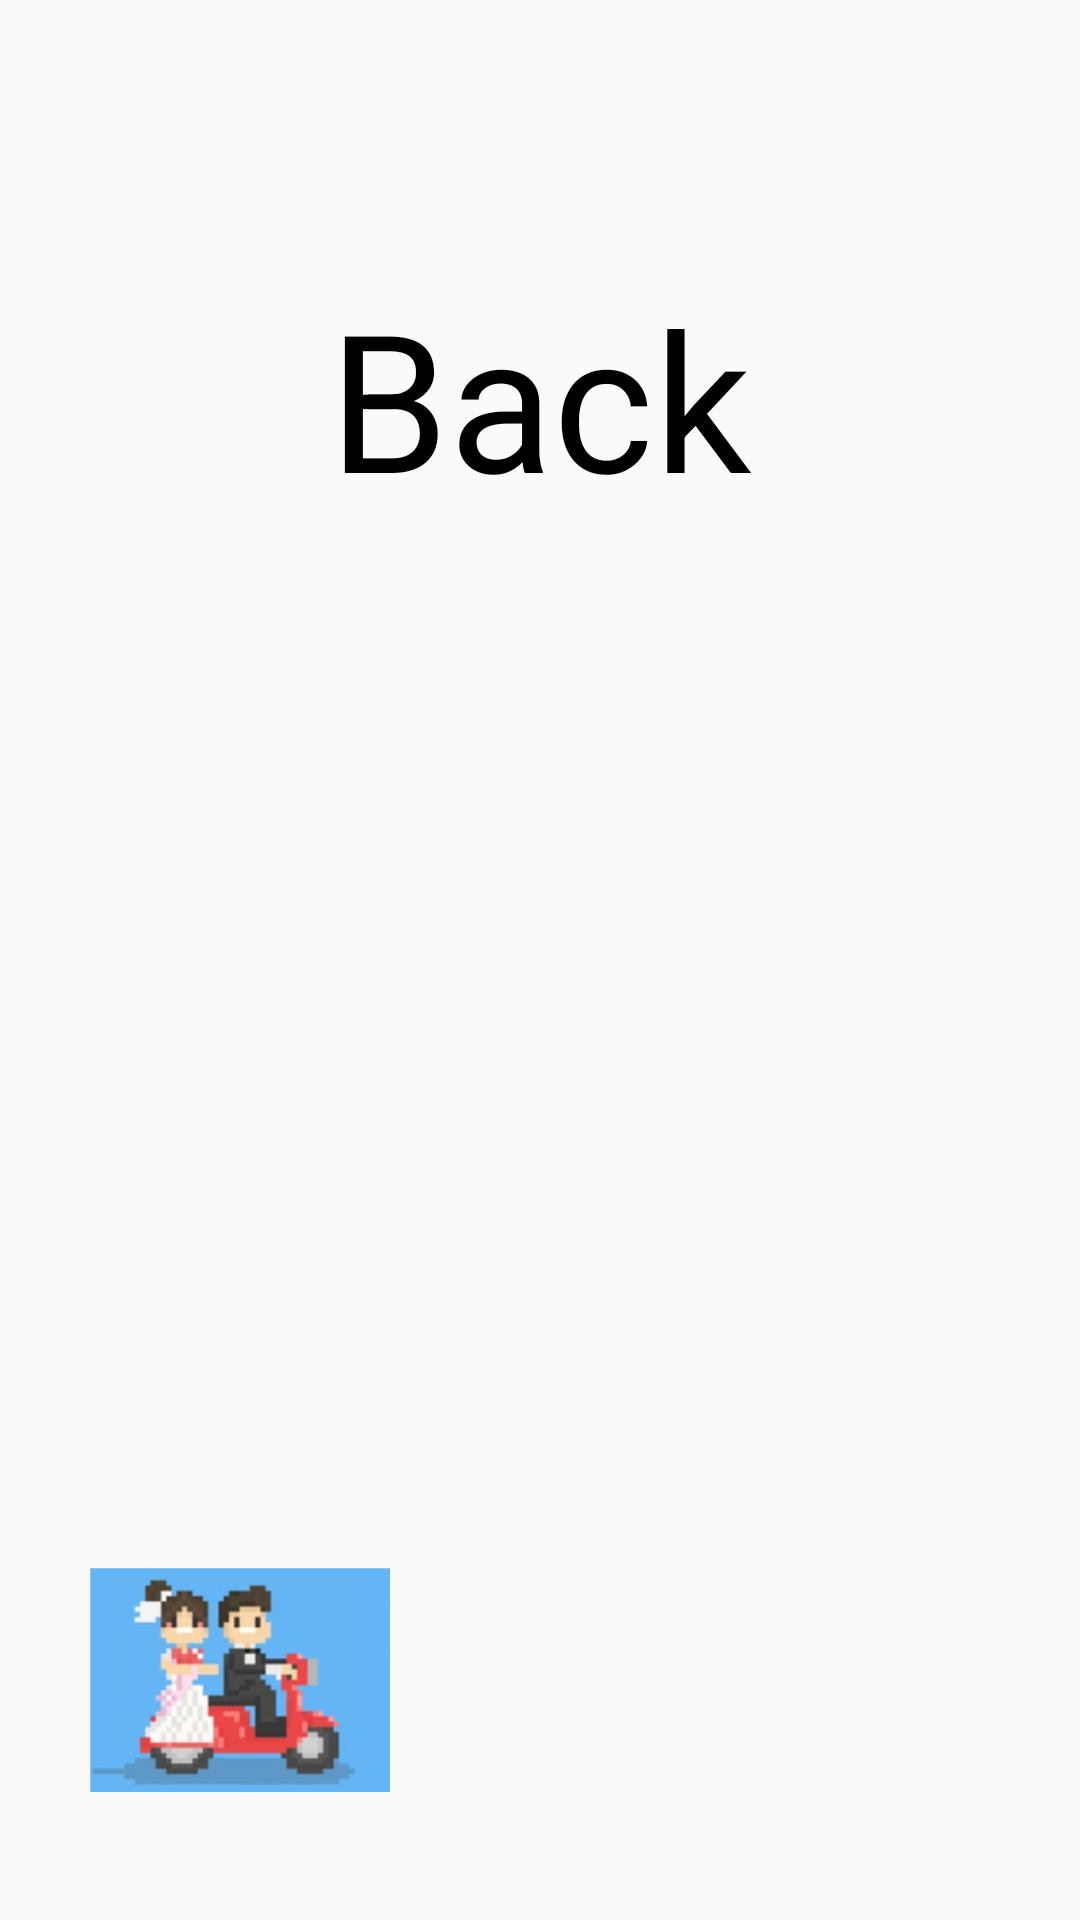

Write the Android layout XML for this screen, with the resource values it uses.
<!-- AndroidManifest.xml: activity theme AppTheme.noActionBar -->
<!-- res/layout/activity_game.xml -->
<?xml version="1.0" encoding="utf-8"?>
<RelativeLayout xmlns:android="http://schemas.android.com/apk/res/android"
    xmlns:app="http://schemas.android.com/apk/res-auto"
    xmlns:tools="http://schemas.android.com/tools"
    android:layout_width="match_parent"
    android:layout_height="match_parent"
    tools:context=".GameActivity">


    <ImageView
        android:layout_width="100dp"
        android:layout_height="100dp"
        android:layout_alignParentBottom="true"
        android:layout_margin="30dp"
        android:id="@+id/player"
        android:src="@drawable/player"></ImageView>

    <TextView
        android:layout_width="wrap_content"
        android:layout_height="wrap_content"
        android:textSize="64sp"
        android:text="Back"
        android:textColor="#000000"
        android:id="@+id/back"
        android:layout_margin="90dp"
        android:layout_centerHorizontal="true"></TextView>
</RelativeLayout>
<!-- resources referenced by this layout -->
<resources>
  <!-- drawable player: png bitmap (drawable-v24, 67704 bytes) -->
  <style name="AppTheme.noActionBar">
          <item name="windowNoTitle">true</item>
          <item name="windowActionBar">false</item>
      </style>
</resources>
